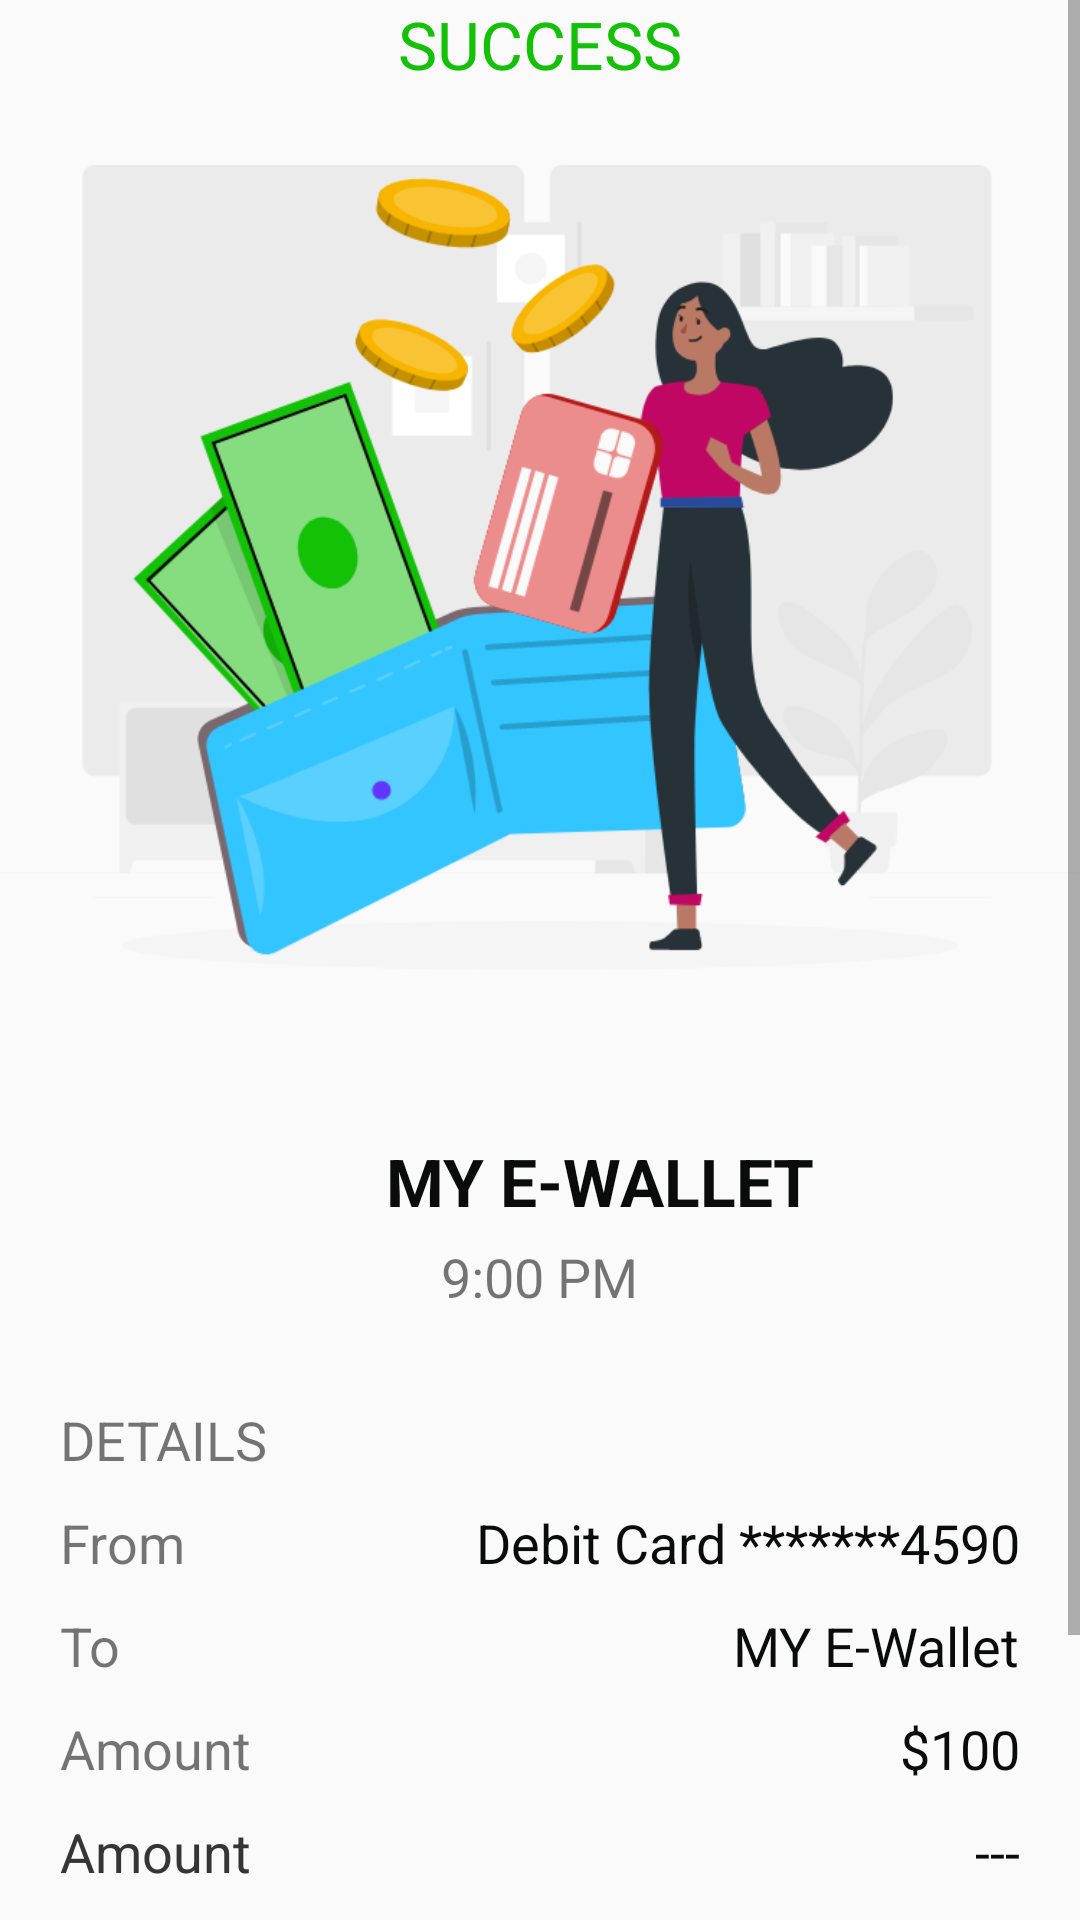

The Android layout XML behind this screen, and the referenced resources:
<!-- AndroidManifest.xml: application theme AppTheme -->
<!-- res/layout/activity_payment_complete_activty.xml -->
<?xml version="1.0" encoding="utf-8"?>
<LinearLayout xmlns:android="http://schemas.android.com/apk/res/android"
    xmlns:app="http://schemas.android.com/apk/res-auto"
    xmlns:tools="http://schemas.android.com/tools"
    android:layout_width="match_parent"
    android:layout_height="match_parent"
    android:orientation="vertical"
    tools:context=".Activities.AddMoneyActivity">

    <ScrollView
        android:layout_width="match_parent"
        android:layout_height="wrap_content">

    <LinearLayout
        android:layout_width="match_parent"
        android:orientation="vertical"
        android:layout_height="wrap_content">

    <TextView
        android:layout_width="wrap_content"
        android:layout_height="wrap_content"
        android:textColor="#13C107"
        android:textSize="22sp"
        android:layout_gravity="center"
        android:text="SUCCESS"/>

    <ImageView
        android:layout_width="wrap_content"
        android:layout_height="wrap_content"
        android:layout_gravity="center"
        android:layout_marginTop="20dp"
        android:src="@mipmap/success"/>


    <TextView
        android:layout_width="match_parent"
        android:layout_height="wrap_content"
        android:textColor="@color/black"
        android:layout_marginLeft="20dp"
        android:layout_gravity="center"
        android:layout_marginTop="50dp"
        android:gravity="center"
        android:textStyle="bold"
        android:textSize="22sp"
        android:text="MY E-WALLET"/>
    <TextView
        android:layout_width="wrap_content"
        android:layout_height="wrap_content"
        android:gravity="center"
        android:layout_marginTop="5dp"
        android:textSize="18sp"
        android:layout_gravity="center"
        android:text="9:00 PM"/>

    <TextView
        android:layout_width="wrap_content"
        android:layout_height="wrap_content"
        android:textSize="18sp"
        android:layout_marginTop="30dp"
        android:layout_marginLeft="20dp"
        android:text="DETAILS"/>
    <RelativeLayout
        android:layout_width="match_parent"
        android:layout_marginLeft="20dp"
        android:layout_height="wrap_content">

        <TextView
            android:id="@+id/tv_stat_from"
            android:layout_width="wrap_content"
            android:layout_height="wrap_content"
            android:text="From"
            android:layout_alignParentLeft="true"
            android:textSize="18sp"
            android:layout_marginTop="10dp"/>

        <TextView
            android:id="@+id/tv_from_val"
            android:layout_width="wrap_content"
            android:layout_height="wrap_content"
            android:text="Debit Card *******4590"
            android:layout_alignParentRight="true"
            android:textSize="18sp"
            android:textColor="@color/black"
            android:layout_marginRight="20dp"
            android:layout_marginTop="10dp"/>



        <TextView
            android:id="@+id/tv_stat_to"
            android:layout_width="wrap_content"
            android:layout_height="wrap_content"
            android:text="To"
            android:layout_below="@+id/tv_from_val"
            android:layout_alignParentLeft="true"
            android:textSize="18sp"
            android:layout_marginTop="10dp"/>

        <TextView
            android:layout_width="wrap_content"
            android:layout_height="wrap_content"
            android:text="MY E-Wallet"
            android:layout_alignParentRight="true"
            android:textSize="18sp"
            android:layout_below="@+id/tv_from_val"
            android:textColor="@color/black"
            android:layout_marginRight="20dp"
            android:layout_marginTop="10dp"/>

        <TextView
            android:id="@+id/tv_stat_amount"
            android:layout_width="wrap_content"
            android:layout_height="wrap_content"
            android:text="Amount"
            android:layout_below="@+id/tv_stat_to"
            android:layout_alignParentLeft="true"
            android:textSize="18sp"
            android:layout_marginTop="10dp"/>

        <TextView
            android:layout_width="wrap_content"
            android:layout_height="wrap_content"
            android:text="$100"
            android:layout_alignParentRight="true"
            android:textSize="18sp"
            android:layout_below="@+id/tv_stat_to"
            android:textColor="@color/black"
            android:layout_marginRight="20dp"
            android:layout_marginTop="10dp"/>



        <TextView
            android:id="@+id/tv_stat_message"
            android:layout_width="wrap_content"
            android:layout_height="wrap_content"
            android:text="Amount"
            android:layout_below="@+id/tv_stat_amount"
            android:layout_alignParentLeft="true"
            android:textSize="18sp"
            android:layout_marginTop="10dp"/>

        <TextView
            android:layout_width="wrap_content"
            android:layout_height="wrap_content"
            android:text="---"
            android:layout_alignParentRight="true"
            android:textSize="18sp"
            android:layout_below="@+id/tv_stat_message"
            android:textColor="@color/black"
            android:layout_marginRight="20dp"
            android:layout_marginTop="10dp"/>

        <TextView
            android:id="@+id/tv_trans_fee"
            android:layout_width="wrap_content"
            android:layout_height="wrap_content"
            android:text="Amount"
            android:layout_below="@+id/tv_stat_amount"
            android:layout_alignParentLeft="true"
            android:textSize="18sp"
            android:layout_marginTop="10dp"/>

        <TextView
            android:layout_width="wrap_content"
            android:layout_height="wrap_content"
            android:text="---"
            android:layout_alignParentRight="true"
            android:textSize="18sp"
            android:layout_below="@+id/tv_stat_amount"
            android:textColor="@color/black"
            android:layout_marginRight="20dp"
            android:layout_marginTop="10dp"/>



        <ImageView
            android:layout_width="wrap_content"
            android:layout_height="wrap_content"
            android:layout_centerInParent="true"
            android:layout_marginTop="30dp"
            android:layout_below="@+id/tv_trans_fee"
            android:src="@mipmap/tick"/>






    </RelativeLayout>
    </LinearLayout>
    </ScrollView>

</LinearLayout>
<!-- resources referenced by this layout -->
<resources>
  <color name="black">#0A0B0B</color>
  <!-- mipmap success: png bitmap (mipmap-xhdpi, 92730 bytes) -->
  <!-- mipmap tick: png bitmap (mipmap-xhdpi, 10977 bytes) -->
  <style name="AppTheme" parent="Theme.AppCompat.Light.NoActionBar">
          
          <item name="colorPrimary">@color/colorPrimary</item>
          <item name="colorPrimaryDark">@color/colorPrimaryDark</item>
          <item name="colorAccent">@color/colorAccent</item>
      </style>
  <color name="colorPrimary">#6200EE</color>
  <color name="colorPrimaryDark">@color/white</color>
  <color name="colorAccent">#03DAC5</color>
  <color name="white">#fff</color>
</resources>
